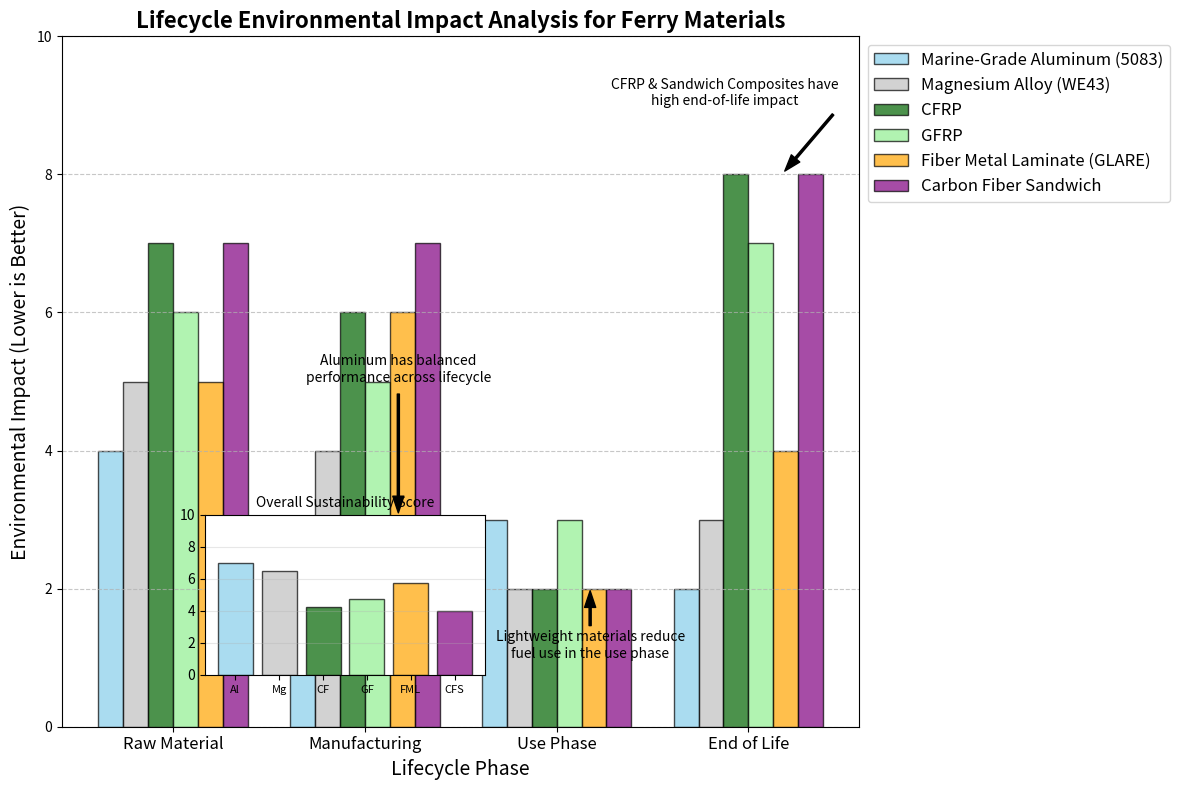

The script that saved this image:
import matplotlib.pyplot as plt
import numpy as np

# Define materials
materials = [
    {"name": "Marine-Grade Aluminum (5083)", "color": "skyblue"},
    {"name": "Magnesium Alloy (WE43)", "color": "silver"},
    {"name": "CFRP", "color": "darkgreen"},
    {"name": "GFRP", "color": "lightgreen"},
    {"name": "Fiber Metal Laminate (GLARE)", "color": "orange"},
    {"name": "Carbon Fiber Sandwich", "color": "purple"}
]

# Define lifecycle phases
lifecycle_phases = ['Raw Material', 'Manufacturing', 'Use Phase', 'End of Life']

# Environmental impact data (scale 1-10 where LOWER is better - environmental impact)
environmental_impact = {
    "Marine-Grade Aluminum (5083)": [4, 3, 3, 2],
    "Magnesium Alloy (WE43)": [5, 4, 2, 3],
    "CFRP": [7, 6, 2, 8],
    "GFRP": [6, 5, 3, 7],
    "Fiber Metal Laminate (GLARE)": [5, 6, 2, 4],
    "Carbon Fiber Sandwich": [7, 7, 2, 8]
}

# Create figure
fig, ax = plt.subplots(figsize=(14, 8))

# Set width of bars
barWidth = 0.13
r = np.arange(len(lifecycle_phases))

# Plot bars for each material
for i, material in enumerate(materials):
    ax.bar(
        r + i * barWidth, 
        environmental_impact[material["name"]], 
        width=barWidth, 
        color=material["color"], 
        edgecolor='black',
        alpha=0.7,
        label=material["name"]
    )

# Add key sustainability indicators
# Convert impact to sustainability score (10 - impact)
sustainability_scores = {}
for material in materials:
    impact_values = environmental_impact[material["name"]]
    sustainability_scores[material["name"]] = [10 - impact for impact in impact_values]

# Calculate overall sustainability score (average)
overall_scores = []
for material in materials:
    overall_scores.append(np.mean(sustainability_scores[material["name"]]))

# Smaller axis for overall sustainability
ax2 = fig.add_axes([0.15, 0.15, 0.2, 0.2])
ax2.bar(
    [material["name"] for material in materials],
    overall_scores,
    color=[material["color"] for material in materials],
    alpha=0.7,
    edgecolor='black'
)
ax2.set_title('Overall Sustainability Score', fontsize=10)
ax2.set_xticklabels(['Al', 'Mg', 'CF', 'GF', 'FML', 'CFS'], fontsize=8)
ax2.set_ylim(0, 10)
ax2.grid(True, axis='y', alpha=0.3)

# Add labels and title
ax.set_xlabel('Lifecycle Phase', fontsize=14)
ax.set_ylabel('Environmental Impact (Lower is Better)', fontsize=14)
ax.set_title('Lifecycle Environmental Impact Analysis for Ferry Materials', fontsize=16, fontweight='bold')
ax.set_xticks(r + barWidth * 2.5)
ax.set_xticklabels(lifecycle_phases, fontsize=12)
ax.set_ylim(0, 10)

# Add a legend
ax.legend(loc='upper left', bbox_to_anchor=(1, 1), fontsize=12)

# Add annotations for key insights
ax.annotate('CFRP & Sandwich Composites have\nhigh end-of-life impact', 
            xy=(3.5, 8), xytext=(3.2, 9), 
            arrowprops=dict(facecolor='black', shrink=0.05, width=1.5, headwidth=8),
            fontsize=10, ha='center')

ax.annotate('Aluminum has balanced\nperformance across lifecycle', 
            xy=(1.5, 3), xytext=(1.5, 5), 
            arrowprops=dict(facecolor='black', shrink=0.05, width=1.5, headwidth=8),
            fontsize=10, ha='center')

ax.annotate('Lightweight materials reduce\nfuel use in the use phase', 
            xy=(2.5, 2), xytext=(2.5, 1), 
            arrowprops=dict(facecolor='black', shrink=0.05, width=1.5, headwidth=8),
            fontsize=10, ha='center')

# Add grid
ax.grid(True, axis='y', linestyle='--', alpha=0.7)

plt.tight_layout(rect=[0, 0, 0.85, 1])
plt.savefig('ferry_materials_lifecycle_analysis.png', dpi=300)
plt.show()